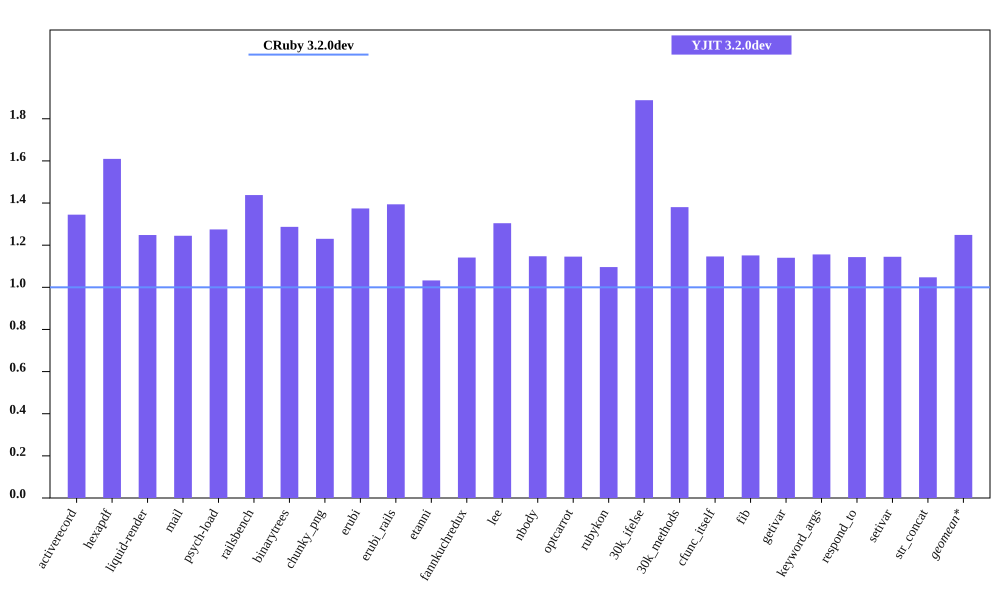

Data behind this chart, as committed beside it:
bench, CRuby 3.2.0dev mem (MiB), YJIT 3.2.0dev mem (MiB), Inline Code, Outlined Code, YJIT Mem overhead
activerecord, 65.05, 87.48, 3, 2
hexapdf, 258.7, 416.3, 2, 2
liquid-render, 31.74, 39.62, 1, 1
mail, 49.63, 61.77, 2, 1
psych-load, 36.25, 46.21, 1, 1
railsbench, 104.5, 150.2, 6, 4
binarytrees, 28.88, 37.17, 1, 1
chunky_png, 44.64, 54.92, 1, 1
erubi, 66.7, 91.67, 1, 1
erubi_rails, 101.5, 141.5, 5, 3
etanni, 111.4, 115, 1, 1
fannkuchredux, 25.21, 28.77, 1, 1
lee, 33.57, 43.79, 1, 1
nbody, 25.1, 28.8, 1, 1
optcarrot, 63.5, 72.75, 1, 1
rubykon, 58.41, 64.03, 1, 1
30k_ifelse, 68.02, 128.4, 6, 5
30k_methods, 58.19, 80.34, 3, 2
cfunc_itself, 24.99, 28.65, 1, 1
fib, 24.95, 28.73, 1, 1
getivar, 25.14, 28.67, 1, 1
keyword_args, 24.95, 28.85, 1, 1
respond_to, 25.09, 28.69, 1, 1
setivar, 25.07, 28.7, 1, 1
str_concat, 98.2, 102.9, 1, 1
